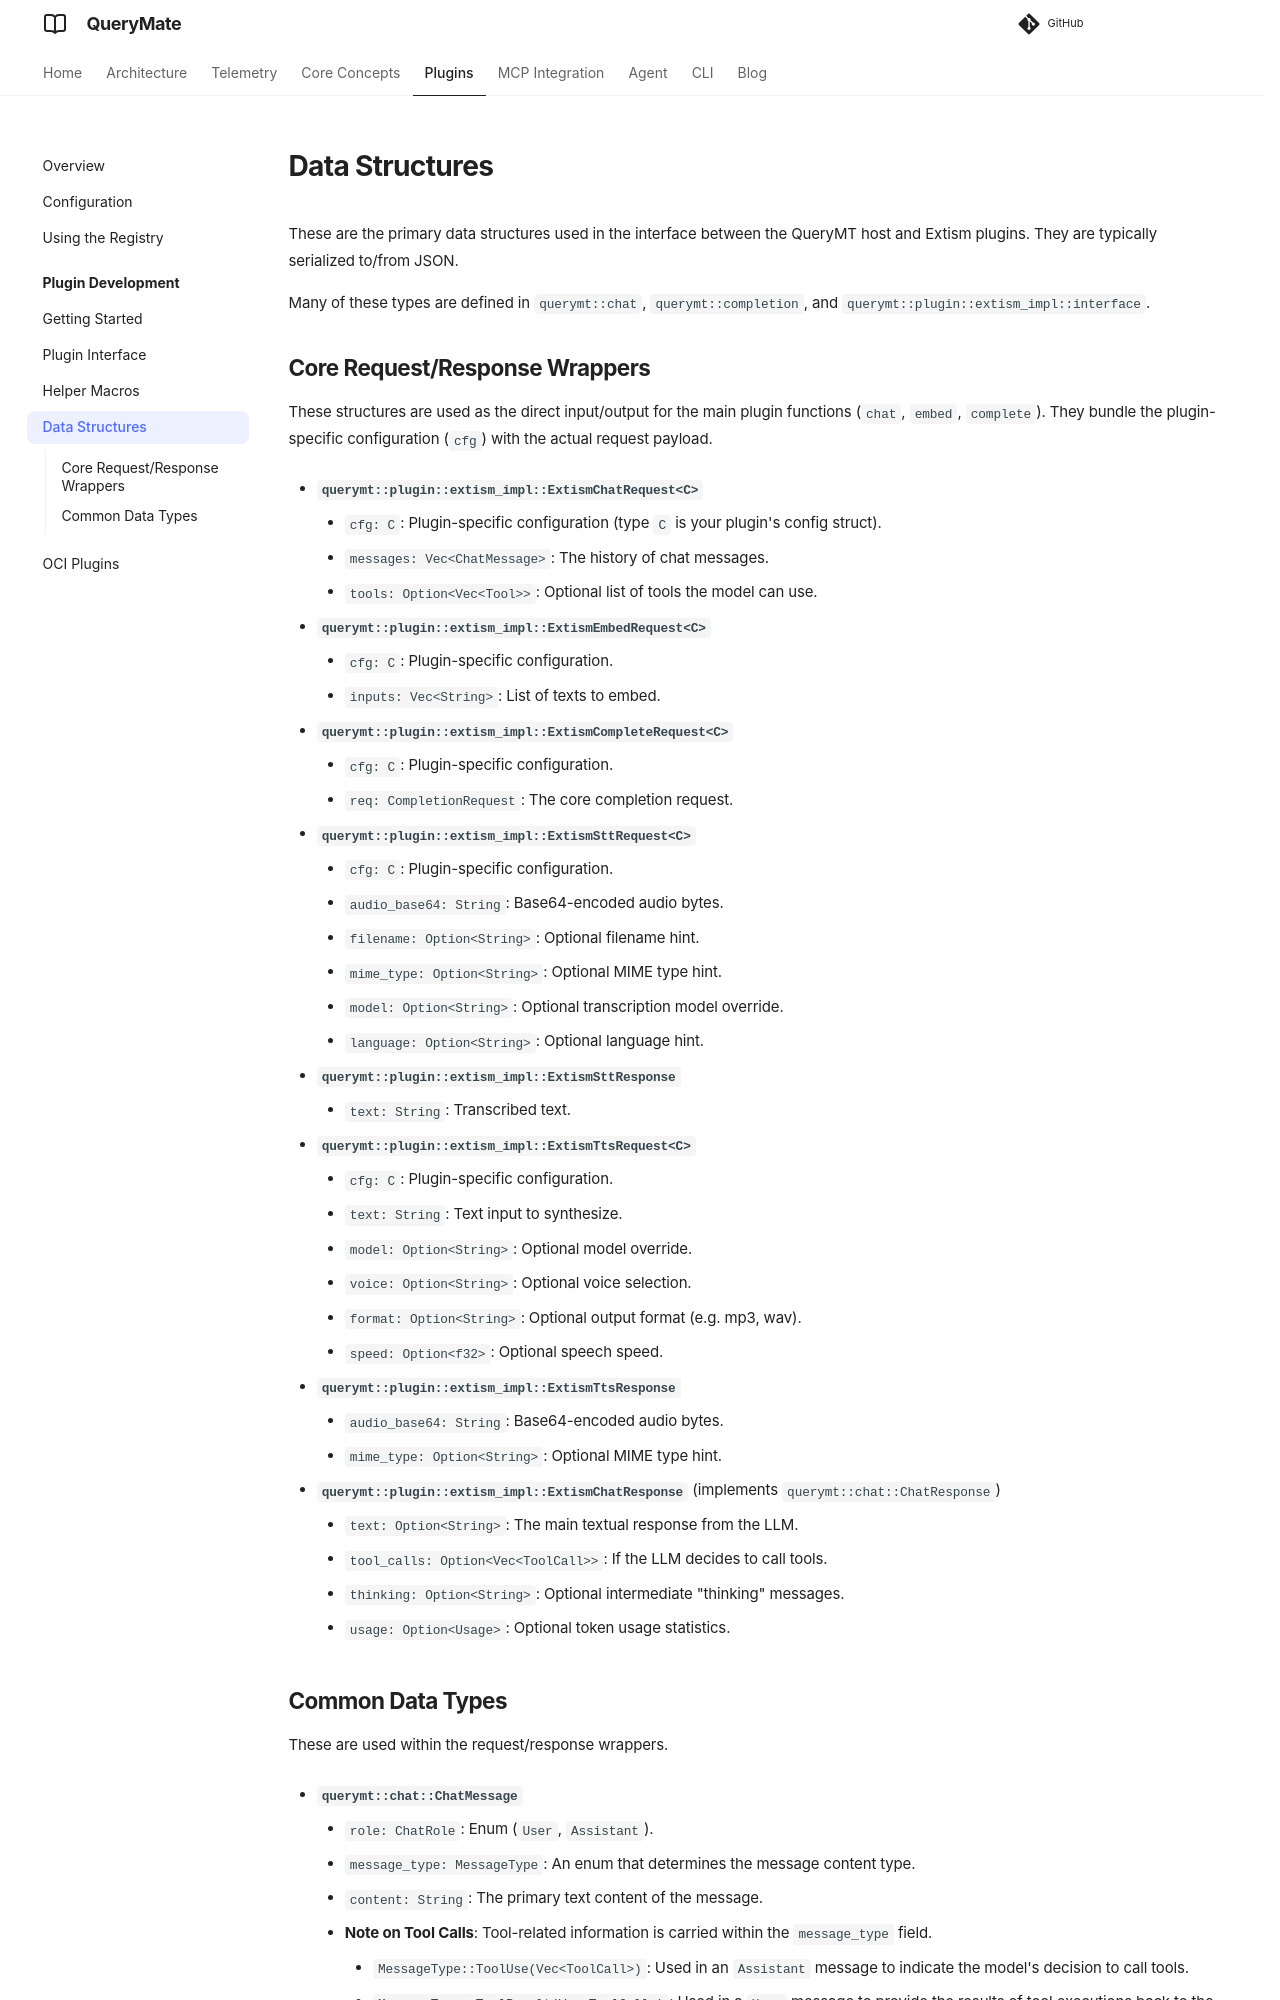

repository: querymt/querymt · page: pr-1247/plugins/data_structures/index.html · generator: mkdocs

# Data Structures

These are the primary data structures used in the interface between the QueryMT host and Extism plugins. They are typically serialized to/from JSON.

Many of these types are defined in `querymt::chat`, `querymt::completion`, and `querymt::plugin::extism_impl::interface`.

## Core Request/Response Wrappers

These structures are used as the direct input/output for the main plugin functions (`chat`, `embed`, `complete`). They bundle the plugin-specific configuration (`cfg`) with the actual request payload.

-   **`querymt::plugin::extism_impl::ExtismChatRequest<C>`**
    -   `cfg: C`: Plugin-specific configuration (type `C` is your plugin's config struct).
    -   `messages: Vec<ChatMessage>`: The history of chat messages.
    -   `tools: Option<Vec<Tool>>`: Optional list of tools the model can use.

-   **`querymt::plugin::extism_impl::ExtismEmbedRequest<C>`**
    -   `cfg: C`: Plugin-specific configuration.
    -   `inputs: Vec<String>`: List of texts to embed.

-   **`querymt::plugin::extism_impl::ExtismCompleteRequest<C>`**
    -   `cfg: C`: Plugin-specific configuration.
    -   `req: CompletionRequest`: The core completion request.

-   **`querymt::plugin::extism_impl::ExtismSttRequest<C>`**
    -   `cfg: C`: Plugin-specific configuration.
    -   `audio_base64: String`: Base64-encoded audio bytes.
    -   `filename: Option<String>`: Optional filename hint.
    -   `mime_type: Option<String>`: Optional MIME type hint.
    -   `model: Option<String>`: Optional transcription model override.
    -   `language: Option<String>`: Optional language hint.

-   **`querymt::plugin::extism_impl::ExtismSttResponse`**
    -   `text: String`: Transcribed text.

-   **`querymt::plugin::extism_impl::ExtismTtsRequest<C>`**
    -   `cfg: C`: Plugin-specific configuration.
    -   `text: String`: Text input to synthesize.
    -   `model: Option<String>`: Optional model override.
    -   `voice: Option<String>`: Optional voice selection.
    -   `format: Option<String>`: Optional output format (e.g. mp3, wav).
    -   `speed: Option<f32>`: Optional speech speed.

-   **`querymt::plugin::extism_impl::ExtismTtsResponse`**
    -   `audio_base64: String`: Base64-encoded audio bytes.
    -   `mime_type: Option<String>`: Optional MIME type hint.

-   **`querymt::plugin::extism_impl::ExtismChatResponse`** (implements `querymt::chat::ChatResponse`)
    -   `text: Option<String>`: The main textual response from the LLM.
    -   `tool_calls: Option<Vec<ToolCall>>`: If the LLM decides to call tools.
    -   `thinking: Option<String>`: Optional intermediate "thinking" messages.
    -   `usage: Option<Usage>`: Optional token usage statistics.
